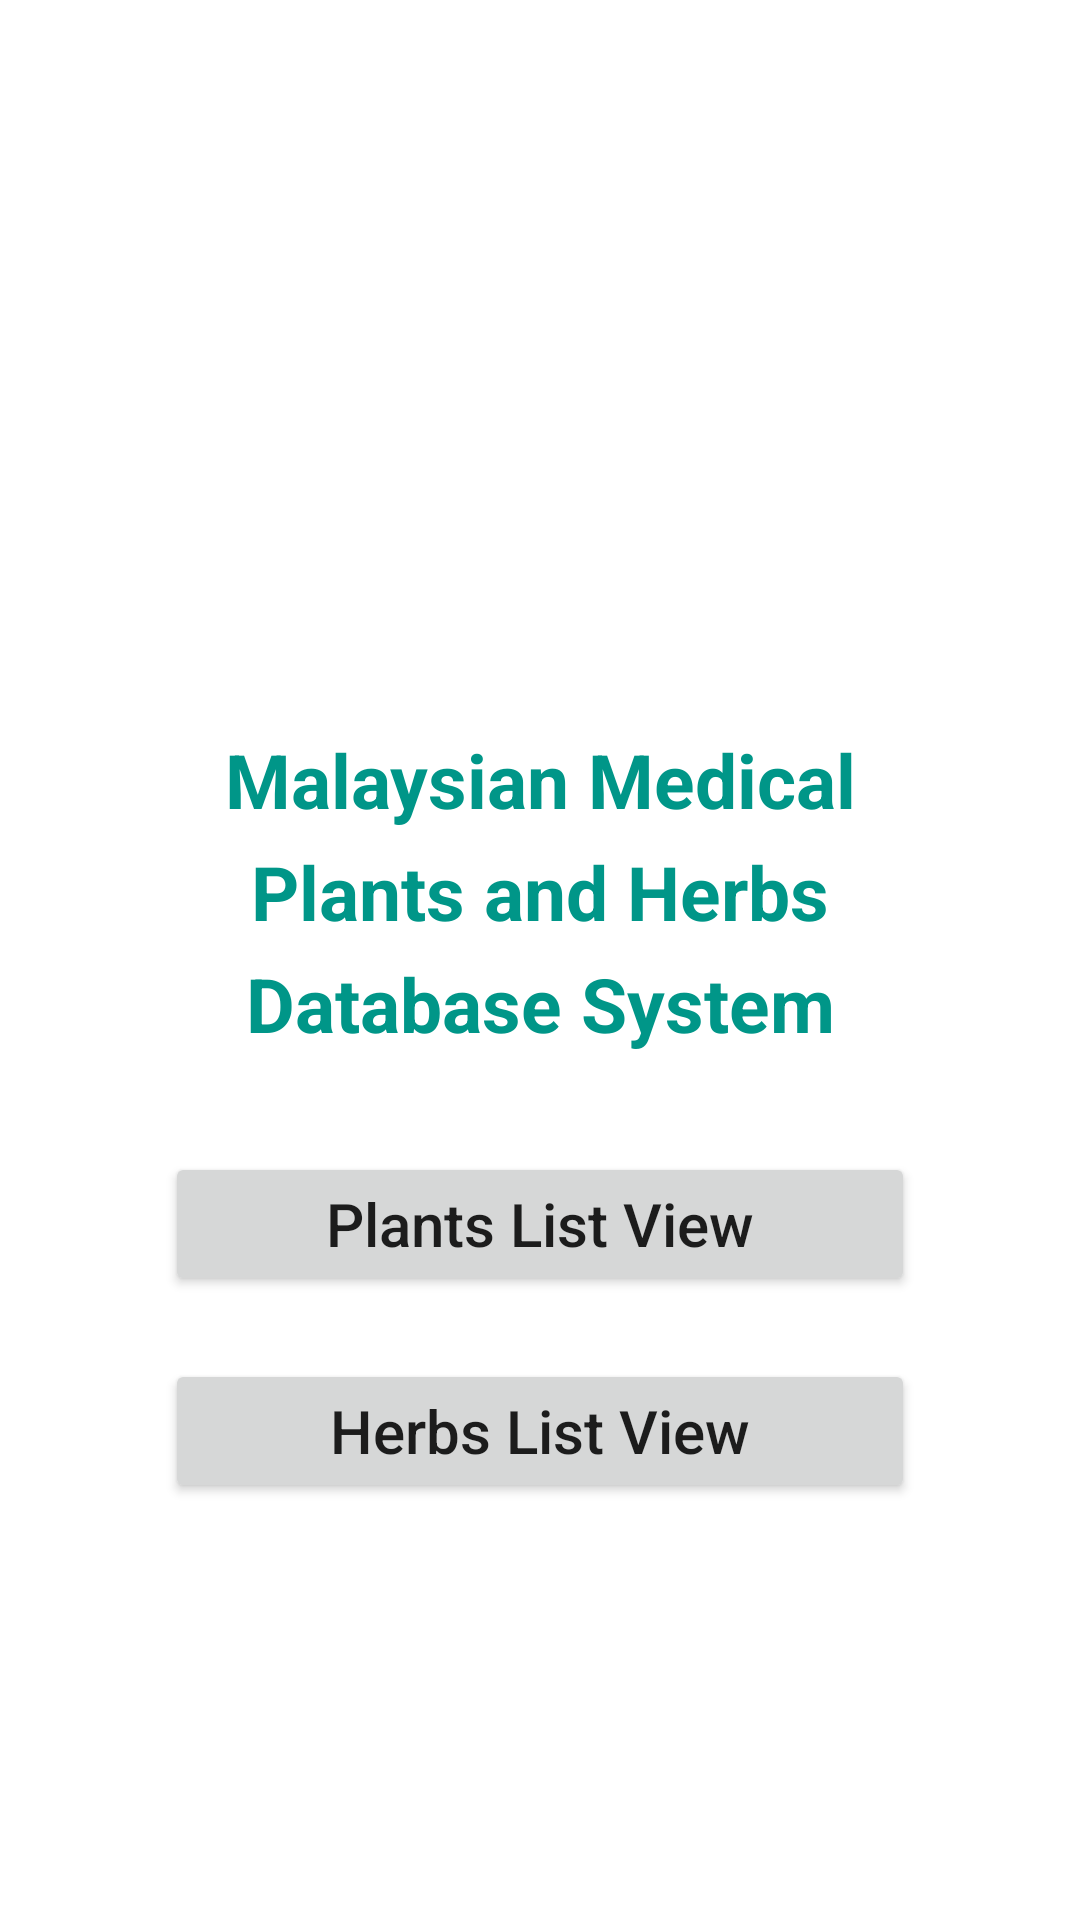

Here is an Android app screen rendered from its layout file. Give the layout XML and the strings, colors and styles it references.
<!-- AndroidManifest.xml: application theme Theme.MalaysianMedicinalPlantsAndHerbsDatabaseSystem -->
<!-- res/layout/activity_admin_selection.xml -->
<?xml version="1.0" encoding="utf-8"?>
<androidx.constraintlayout.widget.ConstraintLayout xmlns:android="http://schemas.android.com/apk/res/android"
    xmlns:app="http://schemas.android.com/apk/res-auto"
    xmlns:tools="http://schemas.android.com/tools"
    android:layout_width="match_parent"
    android:layout_height="match_parent"
    tools:context=".AdminSelection">

    <LinearLayout
        android:layout_width="match_parent"
        android:layout_height="match_parent"
        android:layout_marginHorizontal="55dp"
        android:orientation="vertical"
        tools:layout_editor_absoluteX="55dp">

        <ImageView
            android:id="@+id/imageViewMainAdmin"
            android:layout_width="match_parent"
            android:layout_height="243dp"
            app:srcCompat="@drawable/growing" />

        <RelativeLayout
            android:layout_width="match_parent"
            android:layout_height="match_parent">

            <TextView
                android:id="@+id/textView"
                android:layout_width="wrap_content"
                android:layout_height="wrap_content"
                android:layout_alignParentTop="true"
                android:lineSpacingExtra="8sp"
                android:text="Malaysian Medical Plants and Herbs Database System"
                android:textAlignment="center"
                android:textAllCaps="false"
                android:textColor="#009688"
                android:textSize="25sp"
                android:textStyle="bold" />

            <Button
                android:id="@+id/PlantsButtonID"
                android:layout_width="match_parent"
                android:layout_height="wrap_content"
                android:layout_above="@+id/HerbsButtonID"
                android:layout_marginBottom="21dp"
                android:text="Plants List View"
                android:textSize="20sp"
                android:textAllCaps="false" />

            <Button
                android:id="@+id/HerbsButtonID"
                android:layout_width="match_parent"
                android:layout_height="wrap_content"
                android:layout_alignParentStart="false"
                android:layout_alignParentBottom="true"
                android:layout_marginBottom="139dp"
                android:text="Herbs List View"
                android:textSize="20sp"
                android:textAllCaps="false" />
        </RelativeLayout>

    </LinearLayout>
</androidx.constraintlayout.widget.ConstraintLayout>
<!-- resources referenced by this layout -->
<resources>
  <style name="Theme.MalaysianMedicinalPlantsAndHerbsDatabaseSystem" parent="Theme.MaterialComponents.DayNight.DarkActionBar">
          
          <item name="colorPrimary">@color/purple_500</item>
          <item name="colorPrimaryVariant">@color/purple_700</item>
          <item name="colorOnPrimary">@color/white</item>
          
          <item name="colorSecondary">@color/teal_200</item>
          <item name="colorSecondaryVariant">@color/teal_700</item>
          <item name="colorOnSecondary">@color/black</item>
          
          <item name="android:statusBarColor" tools:targetApi="l">?attr/colorPrimaryVariant</item>
          
      </style>
  <color name="purple_500">#00bfad</color>
  <color name="purple_700">#009688</color>
  <color name="white">#FFFFFFFF</color>
  <color name="teal_200">#FF03DAC5</color>
  <color name="teal_700">#FF018786</color>
  <color name="black">#FF000000</color>
</resources>
